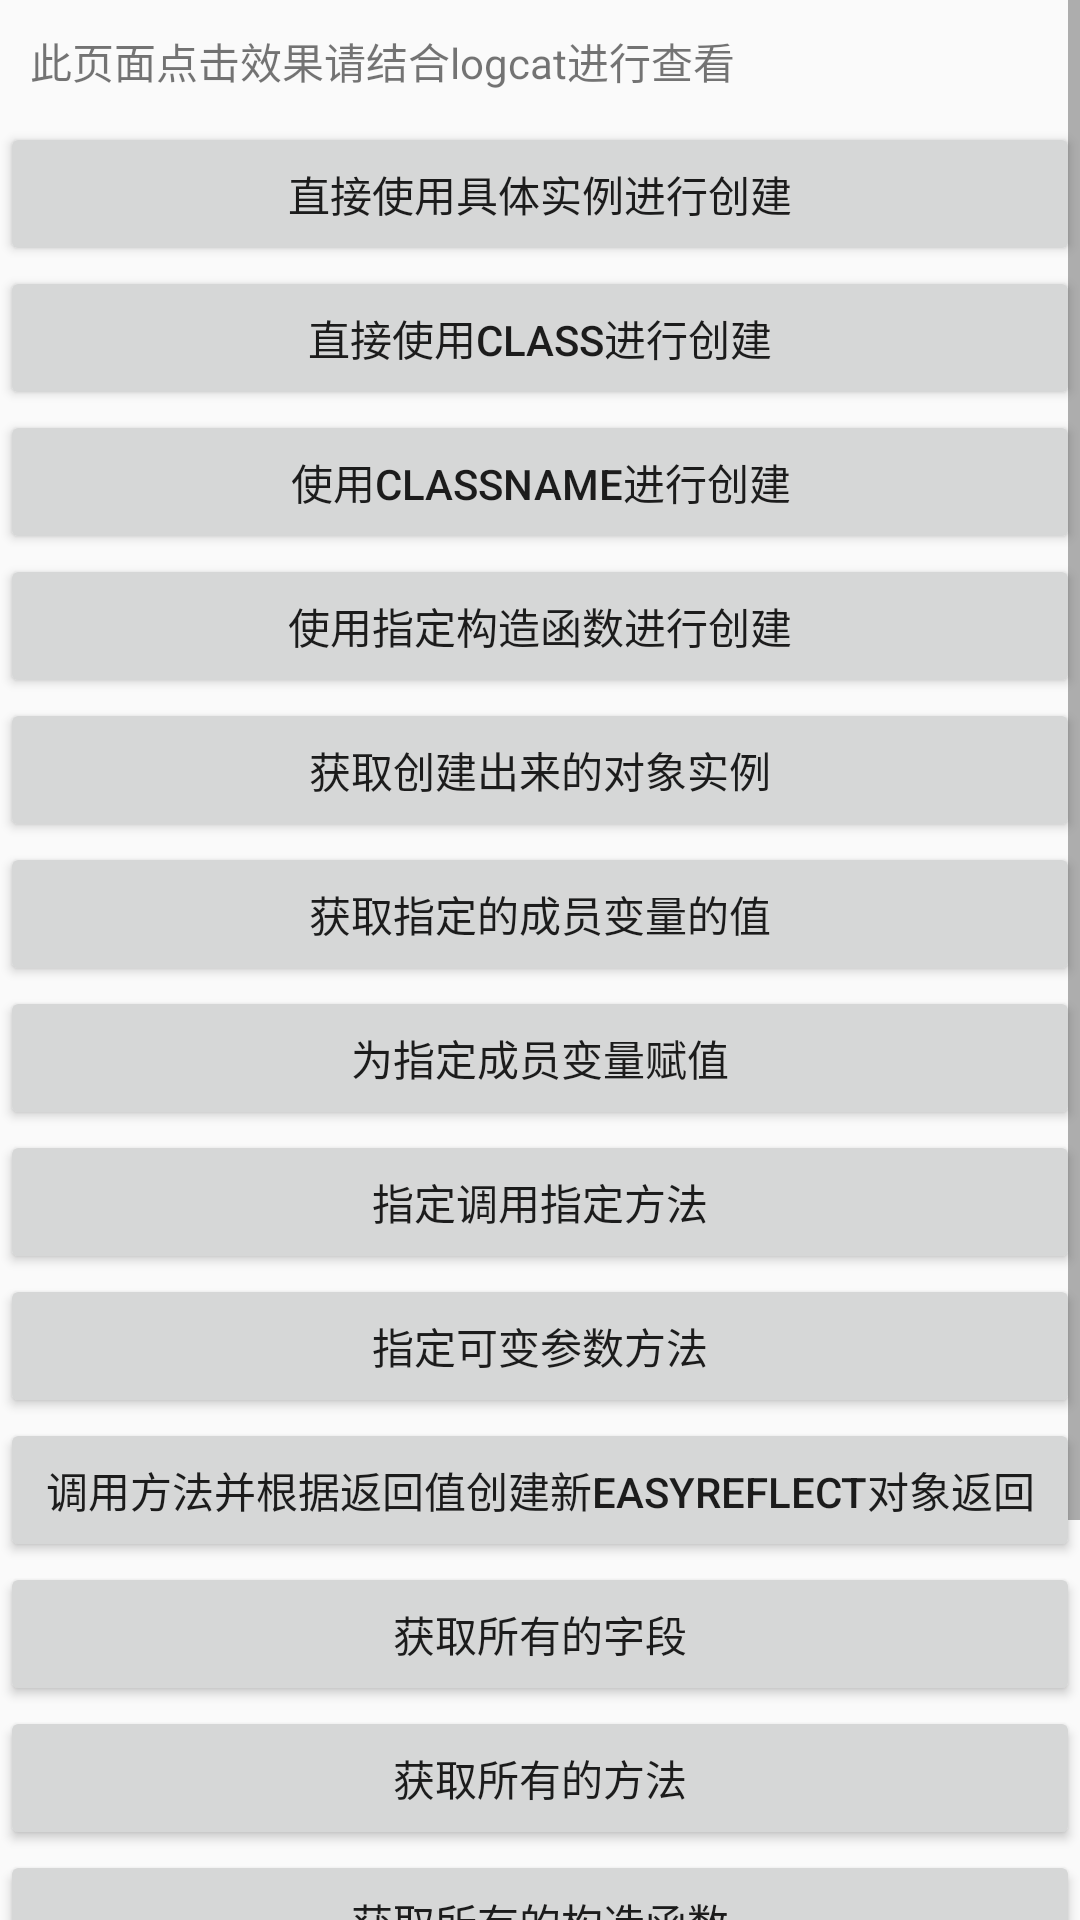

Layout XML and referenced resources for this Android screen:
<!-- AndroidManifest.xml: application theme Theme.AppCompat.Light -->
<!-- res/layout/activity_reflect.xml -->
<?xml version="1.0" encoding="utf-8"?>
<ScrollView xmlns:android="http://schemas.android.com/apk/res/android"
    android:layout_width="match_parent"
    android:layout_height="match_parent">

    <LinearLayout
        android:orientation="vertical"
        android:layout_width="match_parent"
        android:layout_height="wrap_content">

        <TextView
            android:text="此页面点击效果请结合logcat进行查看"
            android:padding="10dp"
            android:layout_width="match_parent"
            android:layout_height="wrap_content" />

        <Button
            android:id="@+id/createWithInstance"
            android:text="直接使用具体实例进行创建"
            android:layout_width="match_parent"
            android:layout_height="wrap_content" />

        <Button
            android:id="@+id/createWithClass"
            android:text="直接使用Class进行创建"
            android:layout_width="match_parent"
            android:layout_height="wrap_content" />

        <Button
            android:id="@+id/createWithClassName"
            android:text="使用className进行创建"
            android:layout_width="match_parent"
            android:layout_height="wrap_content" />

        <Button
            android:id="@+id/createByConstructor"
            android:text="使用指定构造函数进行创建"
            android:layout_width="match_parent"
            android:layout_height="wrap_content" />

        <Button
            android:id="@+id/getInstanceValue"
            android:text="获取创建出来的对象实例"
            android:layout_width="match_parent"
            android:layout_height="wrap_content" />

        <Button
            android:id="@+id/getFieldValueByNameWithReflect"
            android:text="获取指定的成员变量的值"
            android:layout_width="match_parent"
            android:layout_height="wrap_content" />

        <Button
            android:id="@+id/setFieldValueByNameWithReflect"
            android:text="为指定成员变量赋值"
            android:layout_width="match_parent"
            android:layout_height="wrap_content" />

        <Button
            android:id="@+id/callMethodWithReflect"
            android:text="指定调用指定方法"
            android:layout_width="match_parent"
            android:layout_height="wrap_content" />

        <Button
            android:id="@+id/callMethodWithVararg"
            android:text="指定可变参数方法"
            android:layout_width="match_parent"
            android:layout_height="wrap_content" />

        <Button
            android:id="@+id/callMethodWithReturnReflect"
            android:text="调用方法并根据返回值创建新EasyReflect对象返回"
            android:layout_width="match_parent"
            android:layout_height="wrap_content" />

        <Button
            android:id="@+id/getFieldsWithReflect"
            android:text="获取所有的字段"
            android:layout_width="match_parent"
            android:layout_height="wrap_content" />

        <Button
            android:id="@+id/getMethodsWithReflect"
            android:text="获取所有的方法"
            android:layout_width="match_parent"
            android:layout_height="wrap_content" />

        <Button
            android:id="@+id/getConstructorsWithReflect"
            android:text="获取所有的构造函数"
            android:layout_width="match_parent"
            android:layout_height="wrap_content" />

        <Button
            android:id="@+id/callStaticMethod"
            android:text="调用静态方法"
            android:layout_width="match_parent"
            android:layout_height="wrap_content" />

        <Button
            android:id="@+id/getStaticField"
            android:text="访问静态变量"
            android:layout_width="match_parent"
            android:layout_height="wrap_content" />

        <Button
            android:id="@+id/callMethodWithProxy"
            android:text="借助动态代理执行方法"
            android:layout_width="match_parent"
            android:layout_height="wrap_content" />

    </LinearLayout>

</ScrollView>
<!-- resources referenced by this layout -->
<resources>

</resources>
